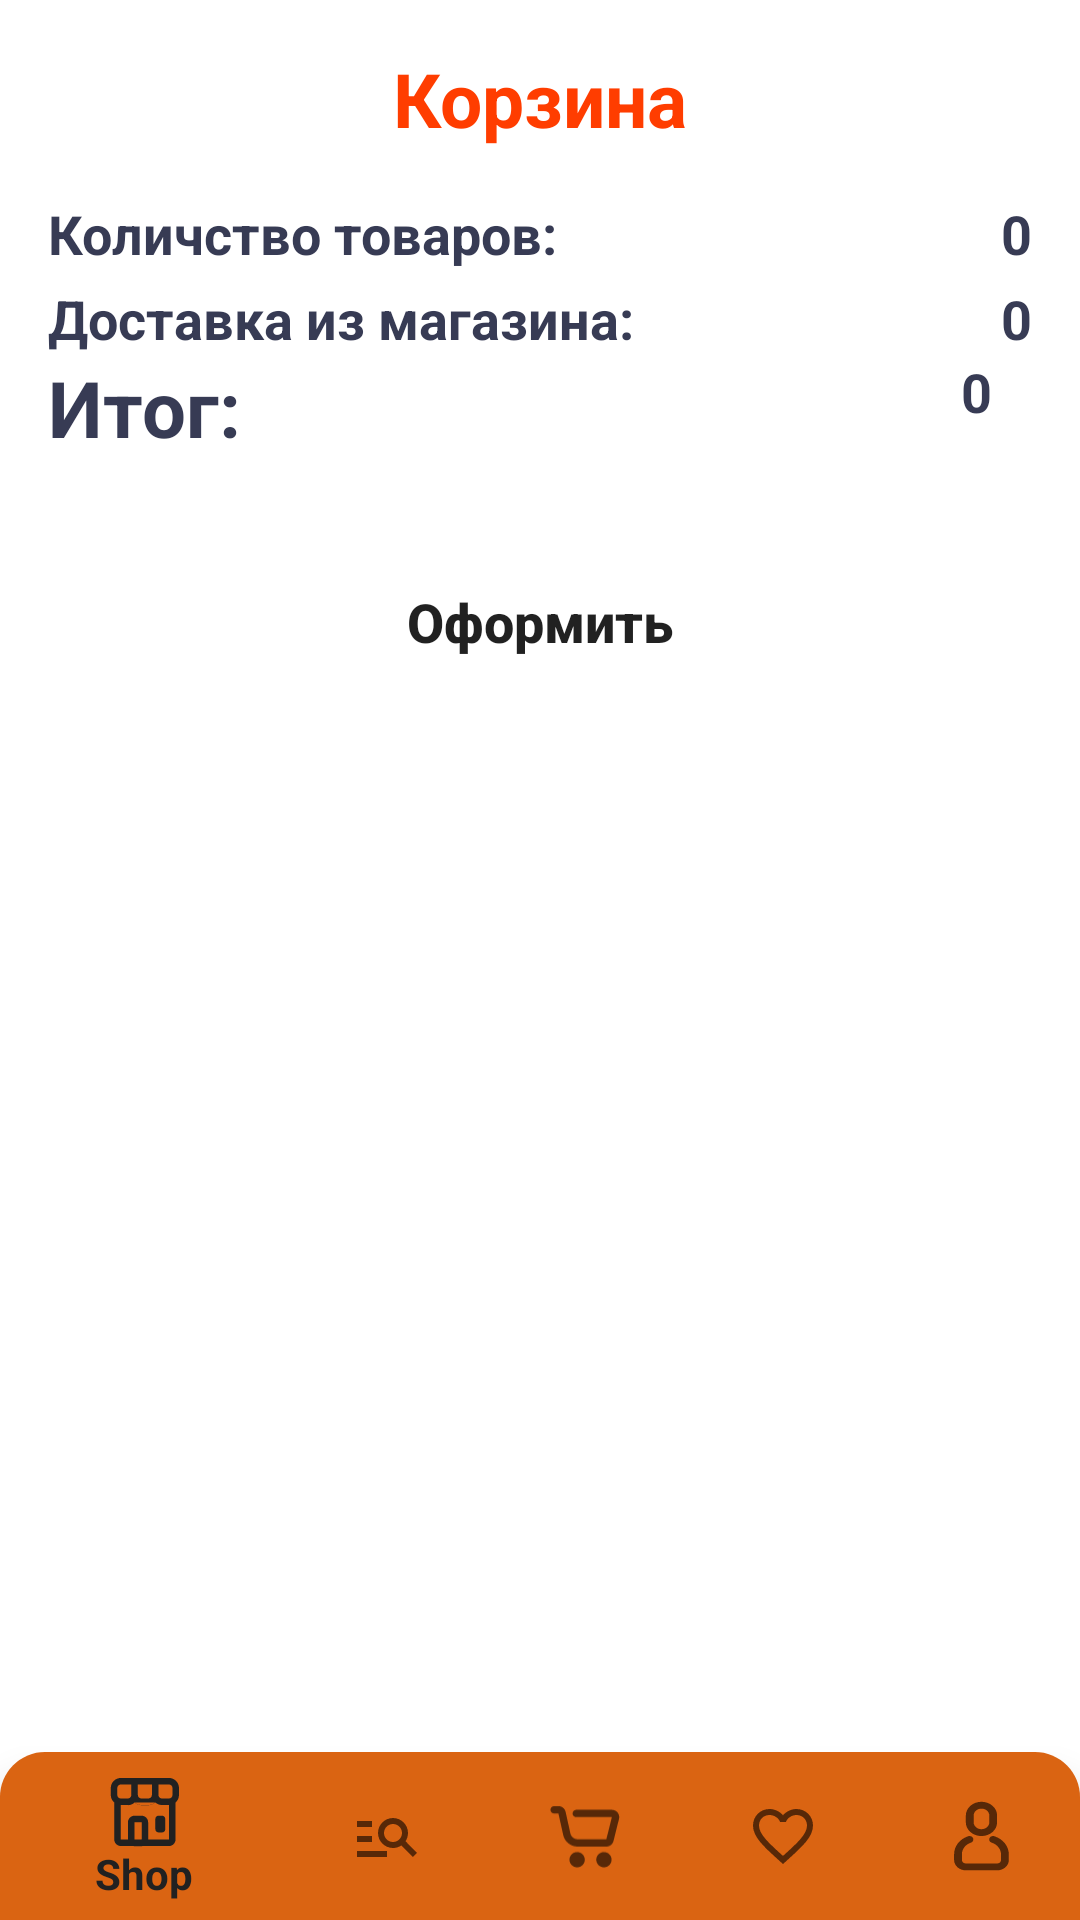

Reconstruct the res/layout file that produces this screen, plus the resources it refers to.
<!-- AndroidManifest.xml: application theme AppTheme -->
<!-- res/layout/activity_cart.xml -->
<?xml version="1.0" encoding="utf-8"?>
<androidx.constraintlayout.widget.ConstraintLayout xmlns:android="http://schemas.android.com/apk/res/android"
    xmlns:app="http://schemas.android.com/apk/res-auto"
    xmlns:tools="http://schemas.android.com/tools"
    android:layout_width="match_parent"
    android:layout_height="match_parent"
    android:background="@color/white">
    <com.google.android.material.bottomnavigation.BottomNavigationView
        android:id="@+id/bottomNavigation"
        android:layout_width="match_parent"
        android:layout_height="wrap_content"
        android:background="@drawable/top_rounded_corners"
        app:layout_constraintBottom_toBottomOf="parent"
        app:layout_constraintEnd_toEndOf="parent"
        app:layout_constraintStart_toStartOf="parent"
        app:menu="@menu/bottom_menu_nav" />
    <ScrollView
        android:id="@+id/scrollable"
        android:layout_width="0dp"
        android:layout_height="0dp"
        app:layout_constraintBottom_toBottomOf="parent"
        app:layout_constraintEnd_toEndOf="parent"
        app:layout_constraintStart_toStartOf="parent"
        app:layout_constraintTop_toTopOf="parent"
        android:paddingBottom="?android:attr/actionBarSize">

        <LinearLayout
            android:layout_width="match_parent"
            android:layout_height="wrap_content"
            android:orientation="vertical">

            <androidx.constraintlayout.widget.ConstraintLayout
                android:layout_width="match_parent"
                android:layout_height="match_parent">

                <TextView
                    android:id="@+id/textView11"
                    android:layout_width="wrap_content"
                    android:layout_height="wrap_content"
                    android:layout_marginTop="16dp"
                    android:text="Корзина"
                    android:textAlignment="center"
                    android:textColor="#ff3d00"
                    android:textSize="25sp"
                    android:textStyle="bold"
                    app:layout_constraintEnd_toStartOf="@+id/guideline6"
                    app:layout_constraintStart_toStartOf="@+id/guideline7"
                    app:layout_constraintTop_toTopOf="parent" />

                <androidx.recyclerview.widget.RecyclerView
                    android:id="@+id/rvItemsInCart"
                    android:layout_width="0dp"
                    android:layout_height="wrap_content"
                    app:layout_constraintEnd_toStartOf="@+id/guideline6"
                    app:layout_constraintStart_toStartOf="@+id/guideline7"
                    app:layout_constraintTop_toBottomOf="@+id/textView11" />

                <androidx.constraintlayout.widget.Guideline
                    android:id="@+id/guideline6"
                    android:layout_width="wrap_content"
                    android:layout_height="wrap_content"
                    android:orientation="vertical"
                    app:layout_constraintGuide_end="16dp" />

                <androidx.constraintlayout.widget.Guideline
                    android:id="@+id/guideline7"
                    android:layout_width="wrap_content"
                    android:layout_height="wrap_content"
                    android:orientation="vertical"
                    app:layout_constraintGuide_begin="16dp" />

                <TextView
                    android:id="@+id/textView13"
                    android:layout_width="0dp"
                    android:layout_height="wrap_content"
                    android:layout_marginTop="16dp"
                    android:text="Количство товаров:"
                    android:textColor="#373b54"
                    android:textSize="18sp"
                    android:textStyle="bold"
                    app:layout_constraintEnd_toStartOf="@+id/totalProducts"
                    app:layout_constraintHorizontal_bias="0.5"
                    app:layout_constraintStart_toStartOf="@+id/guideline7"
                    app:layout_constraintTop_toBottomOf="@+id/rvItemsInCart" />

                <TextView
                    android:id="@+id/totalProducts"
                    android:layout_width="wrap_content"
                    android:layout_height="wrap_content"
                    android:layout_marginTop="16dp"
                    android:text="0"
                    android:textColor="#373b54"
                    android:textSize="18sp"
                    android:textStyle="bold"
                    app:layout_constraintEnd_toStartOf="@+id/guideline6"
                    app:layout_constraintHorizontal_bias="0.5"
                    app:layout_constraintStart_toEndOf="@+id/textView13"
                    app:layout_constraintTop_toBottomOf="@+id/rvItemsInCart" />

                <TextView
                    android:id="@+id/textView15"
                    android:layout_width="0dp"
                    android:layout_height="wrap_content"
                    android:layout_marginTop="4dp"
                    android:text="Доставка из магазина:"
                    android:textColor="#373b54"
                    android:textSize="18sp"
                    android:textStyle="bold"
                    app:layout_constraintEnd_toStartOf="@+id/txtDelveryService"
                    app:layout_constraintHorizontal_bias="0.5"
                    app:layout_constraintStart_toStartOf="@+id/guideline7"
                    app:layout_constraintTop_toBottomOf="@+id/textView13" />

                <TextView
                    android:id="@+id/txtDelveryService"
                    android:layout_width="wrap_content"
                    android:layout_height="wrap_content"
                    android:layout_marginTop="4dp"
                    android:text="0"
                    android:textColor="#373b54"
                    android:textSize="18sp"
                    android:textStyle="bold"
                    app:layout_constraintEnd_toStartOf="@+id/guideline6"
                    app:layout_constraintHorizontal_bias="0.5"
                    app:layout_constraintStart_toEndOf="@+id/textView15"
                    app:layout_constraintTop_toBottomOf="@+id/textView13" />

                <TextView
                    android:id="@+id/totalPrice"
                    android:layout_width="wrap_content"
                    android:layout_height="wrap_content"
                    android:layout_marginStart="16dp"
                    android:text="0"
                    android:textColor="#373b54"
                    android:textSize="18sp"
                    android:textStyle="bold"
                    app:layout_constraintEnd_toStartOf="@+id/guideline6"
                    app:layout_constraintStart_toEndOf="@+id/textView19"
                    app:layout_constraintTop_toBottomOf="@+id/textView15" />

                <TextView
                    android:id="@+id/textView19"
                    android:layout_width="275dp"
                    android:layout_height="49dp"
                    android:text="Итог:"
                    android:textColor="#373b54"
                    android:textSize="26sp"
                    android:textStyle="bold"
                    app:layout_constraintStart_toStartOf="@+id/guideline7"
                    app:layout_constraintTop_toBottomOf="@+id/textView15" />
                <Button
                    android:id="@+id/checkout"
                    android:layout_width="0dp"
                    android:layout_height="wrap_content"
                    android:layout_marginTop="16dp"
                    android:background="@drawable/orange_button"
                    android:text="Оформить"
                    android:textAllCaps="false"
                    android:textSize="18sp"
                    android:textStyle="bold"

                    app:layout_constraintBottom_toBottomOf="parent"
                    app:layout_constraintEnd_toStartOf="@+id/guideline6"
                    app:layout_constraintStart_toStartOf="@+id/guideline7"
                    app:layout_constraintTop_toBottomOf="@+id/textView19" />
            </androidx.constraintlayout.widget.ConstraintLayout>

        </LinearLayout>
    </ScrollView>

</androidx.constraintlayout.widget.ConstraintLayout>
<!-- resources referenced by this layout -->
<resources>
  <color name="white">#FFFFFFFF</color>
  <!-- drawable top_rounded_corners (drawable) -->
  <?xml version="1.0" encoding="utf-8"?>
  <selector xmlns:tools="http://schemas.android.com/tools" xmlns:android="http://schemas.android.com/apk/res/android">
  <item>
      <shape android:shape="rectangle">
          <solid android:color="@color/splash_screen"/>
          <corners
              android:topLeftRadius="15dp"
              android:topRightRadius="15dp"
              />
      </shape>
  </item>
  </selector>
  <style name="AppTheme" parent="Theme.AppCompat.Light.DarkActionBar">
          
      </style>
  <color name="splash_screen">#DA6412</color>
</resources>
